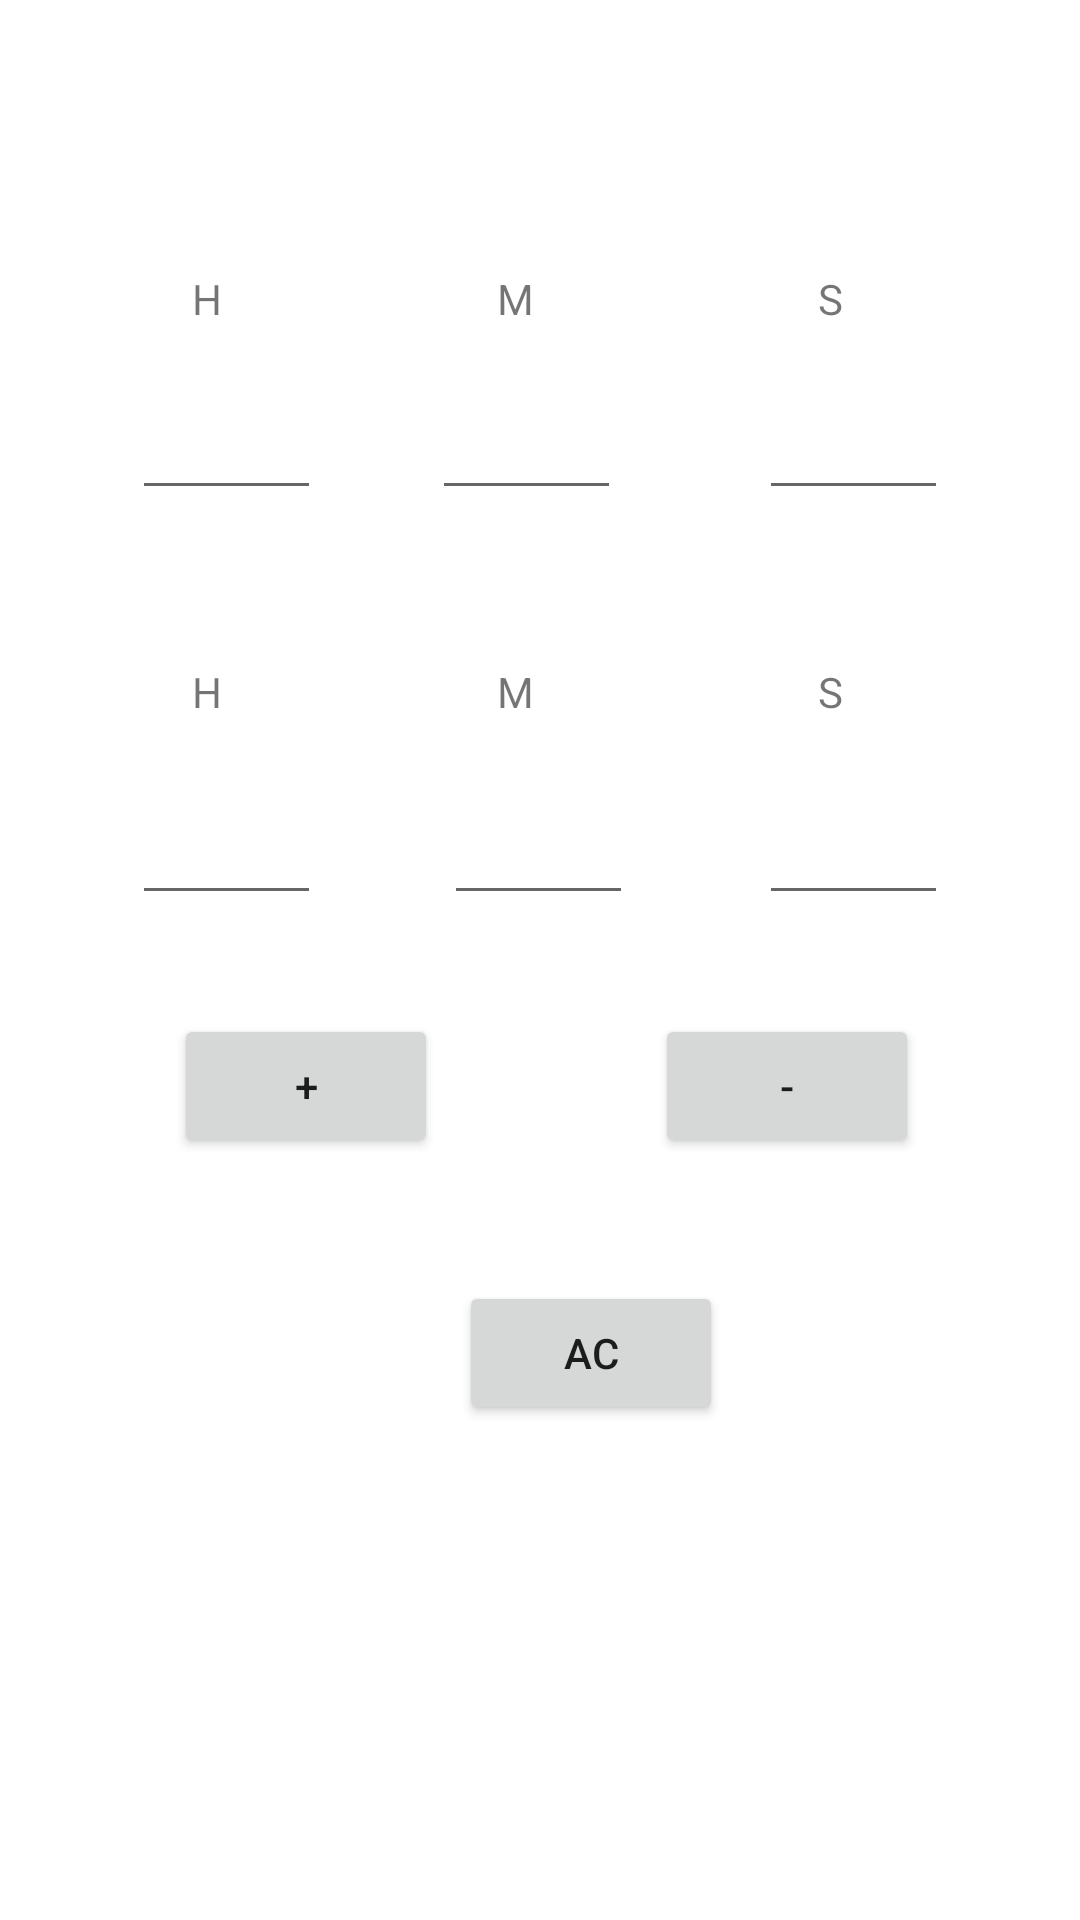

Write the Android layout XML for this screen, with the resource values it uses.
<!-- AndroidManifest.xml: application theme Theme.ZadDom1 -->
<!-- res/layout/activity_time.xml -->
<?xml version="1.0" encoding="utf-8"?>
<androidx.constraintlayout.widget.ConstraintLayout xmlns:android="http://schemas.android.com/apk/res/android"
    xmlns:app="http://schemas.android.com/apk/res-auto"
    xmlns:tools="http://schemas.android.com/tools"
    android:layout_width="match_parent"
    android:layout_height="match_parent"
    tools:context=".TimeActivity">

    <EditText
        android:id="@+id/mText2"
        android:layout_width="0dp"
        android:layout_height="40dp"
        android:layout_marginTop="25dp"
        android:layout_marginEnd="42dp"
        android:ems="10"
        android:inputType="textPersonName"
        app:layout_constraintEnd_toStartOf="@+id/sText2"
        app:layout_constraintStart_toEndOf="@+id/hText2"
        app:layout_constraintTop_toBottomOf="@+id/textView13" />

    <EditText
        android:id="@+id/sText2"
        android:layout_width="0dp"
        android:layout_height="0dp"
        android:layout_marginEnd="44dp"
        android:ems="10"
        android:inputType="textPersonName"
        app:layout_constraintBottom_toBottomOf="@+id/mText2"
        app:layout_constraintEnd_toEndOf="parent"
        app:layout_constraintStart_toEndOf="@+id/mText2"
        app:layout_constraintTop_toTopOf="@+id/mText2" />

    <TextView
        android:id="@+id/textView13"
        android:layout_width="wrap_content"
        android:layout_height="wrap_content"
        android:layout_marginTop="221dp"
        android:layout_marginEnd="33dp"
        android:text="H"
        app:layout_constraintEnd_toEndOf="@+id/hText2"
        app:layout_constraintTop_toTopOf="parent" />

    <TextView
        android:id="@+id/textView14"
        android:layout_width="wrap_content"
        android:layout_height="wrap_content"
        android:layout_marginEnd="33dp"
        android:layout_marginBottom="25dp"
        android:text="M"
        app:layout_constraintBottom_toTopOf="@+id/mText2"
        app:layout_constraintEnd_toEndOf="@+id/mText2" />

    <EditText
        android:id="@+id/hText2"
        android:layout_width="0dp"
        android:layout_height="0dp"
        android:layout_marginStart="44dp"
        android:layout_marginEnd="41dp"
        android:ems="10"
        android:inputType="textPersonName"
        app:layout_constraintBottom_toBottomOf="@+id/mText2"
        app:layout_constraintEnd_toStartOf="@+id/mText2"
        app:layout_constraintStart_toStartOf="parent"
        app:layout_constraintTop_toTopOf="@+id/mText2" />

    <TextView
        android:id="@+id/textView15"
        android:layout_width="wrap_content"
        android:layout_height="wrap_content"
        android:layout_marginEnd="35dp"
        android:layout_marginBottom="25dp"
        android:text="S"
        app:layout_constraintBottom_toTopOf="@+id/sText2"
        app:layout_constraintEnd_toEndOf="@+id/sText2" />

    <EditText
        android:id="@+id/sText1"
        android:layout_width="0dp"
        android:layout_height="0dp"
        android:layout_marginEnd="44dp"
        android:ems="10"
        android:inputType="textPersonName"
        app:layout_constraintBottom_toBottomOf="@+id/mText1"
        app:layout_constraintEnd_toEndOf="parent"
        app:layout_constraintStart_toEndOf="@+id/mText1"
        app:layout_constraintTop_toTopOf="@+id/mText1" />

    <TextView
        android:id="@+id/textView6"
        android:layout_width="wrap_content"
        android:layout_height="wrap_content"
        android:layout_marginEnd="35dp"
        android:layout_marginBottom="21dp"
        android:text="S"
        app:layout_constraintBottom_toTopOf="@+id/sText1"
        app:layout_constraintEnd_toEndOf="@+id/sText1" />

    <EditText
        android:id="@+id/mText1"
        android:layout_width="0dp"
        android:layout_height="40dp"
        android:layout_marginTop="40dp"
        android:layout_marginEnd="46dp"
        android:layout_marginBottom="51dp"
        android:ems="10"
        android:inputType="textPersonName"
        app:layout_constraintBottom_toTopOf="@+id/textView14"
        app:layout_constraintEnd_toStartOf="@+id/sText1"
        app:layout_constraintStart_toEndOf="@+id/hText1"
        app:layout_constraintTop_toTopOf="@+id/textView5" />

    <TextView
        android:id="@+id/textView5"
        android:layout_width="wrap_content"
        android:layout_height="wrap_content"
        android:layout_marginTop="90dp"
        android:layout_marginEnd="29dp"
        android:text="M"
        app:layout_constraintEnd_toEndOf="@+id/mText1"
        app:layout_constraintTop_toTopOf="parent" />

    <EditText
        android:id="@+id/hText1"
        android:layout_width="0dp"
        android:layout_height="0dp"
        android:layout_marginStart="44dp"
        android:layout_marginEnd="37dp"
        android:ems="10"
        android:inputType="textPersonName"
        app:layout_constraintBottom_toBottomOf="@+id/mText1"
        app:layout_constraintEnd_toStartOf="@+id/mText1"
        app:layout_constraintStart_toStartOf="parent"
        app:layout_constraintTop_toTopOf="@+id/mText1" />

    <TextView
        android:id="@+id/textView4"
        android:layout_width="wrap_content"
        android:layout_height="wrap_content"
        android:layout_marginEnd="33dp"
        android:layout_marginBottom="21dp"
        android:text="H"
        app:layout_constraintBottom_toTopOf="@+id/hText1"
        app:layout_constraintEnd_toEndOf="@+id/hText1" />

    <Button
        android:id="@+id/plusBut"
        android:layout_width="wrap_content"
        android:layout_height="wrap_content"
        android:layout_marginStart="58dp"
        android:layout_marginBottom="254dp"
        android:text="+"
        app:layout_constraintBottom_toBottomOf="parent"
        app:layout_constraintStart_toStartOf="parent" />

    <Button
        android:id="@+id/minusBut"
        android:layout_width="wrap_content"
        android:layout_height="wrap_content"
        android:layout_marginStart="61dp"
        android:layout_marginEnd="62dp"
        android:layout_marginBottom="41dp"
        android:text="-"
        app:layout_constraintBottom_toTopOf="@+id/acBut"
        app:layout_constraintEnd_toEndOf="parent"
        app:layout_constraintStart_toStartOf="@+id/textView14" />

    <Button
        android:id="@+id/acBut"
        android:layout_width="wrap_content"
        android:layout_height="wrap_content"
        android:layout_marginStart="7dp"
        android:layout_marginTop="41dp"
        android:text="AC"
        app:layout_constraintStart_toEndOf="@+id/plusBut"
        app:layout_constraintTop_toBottomOf="@+id/plusBut" />
</androidx.constraintlayout.widget.ConstraintLayout>
<!-- resources referenced by this layout -->
<resources>
  <style name="Theme.ZadDom1" parent="Theme.MaterialComponents.DayNight.DarkActionBar">
          
          <item name="colorPrimary">@color/purple_500</item>
          <item name="colorPrimaryVariant">@color/purple_700</item>
          <item name="colorOnPrimary">@color/white</item>
          
          <item name="colorSecondary">@color/teal_200</item>
          <item name="colorSecondaryVariant">@color/teal_700</item>
          <item name="colorOnSecondary">@color/black</item>
          
          <item name="android:statusBarColor" tools:targetApi="l">?attr/colorPrimaryVariant</item>
          
      </style>
  <!-- not gathered from this repository: default colours our renderer supplied (Android Studio template values) -->
  <color name="purple_500">#FF6200EE</color>
  <color name="purple_700">#FF3700B3</color>
  <color name="teal_200">#FF03DAC5</color>
  <color name="teal_700">#FF018786</color>
  <color name="black">#FF000000</color>
  <color name="white">#FFFFFFFF</color>
</resources>
